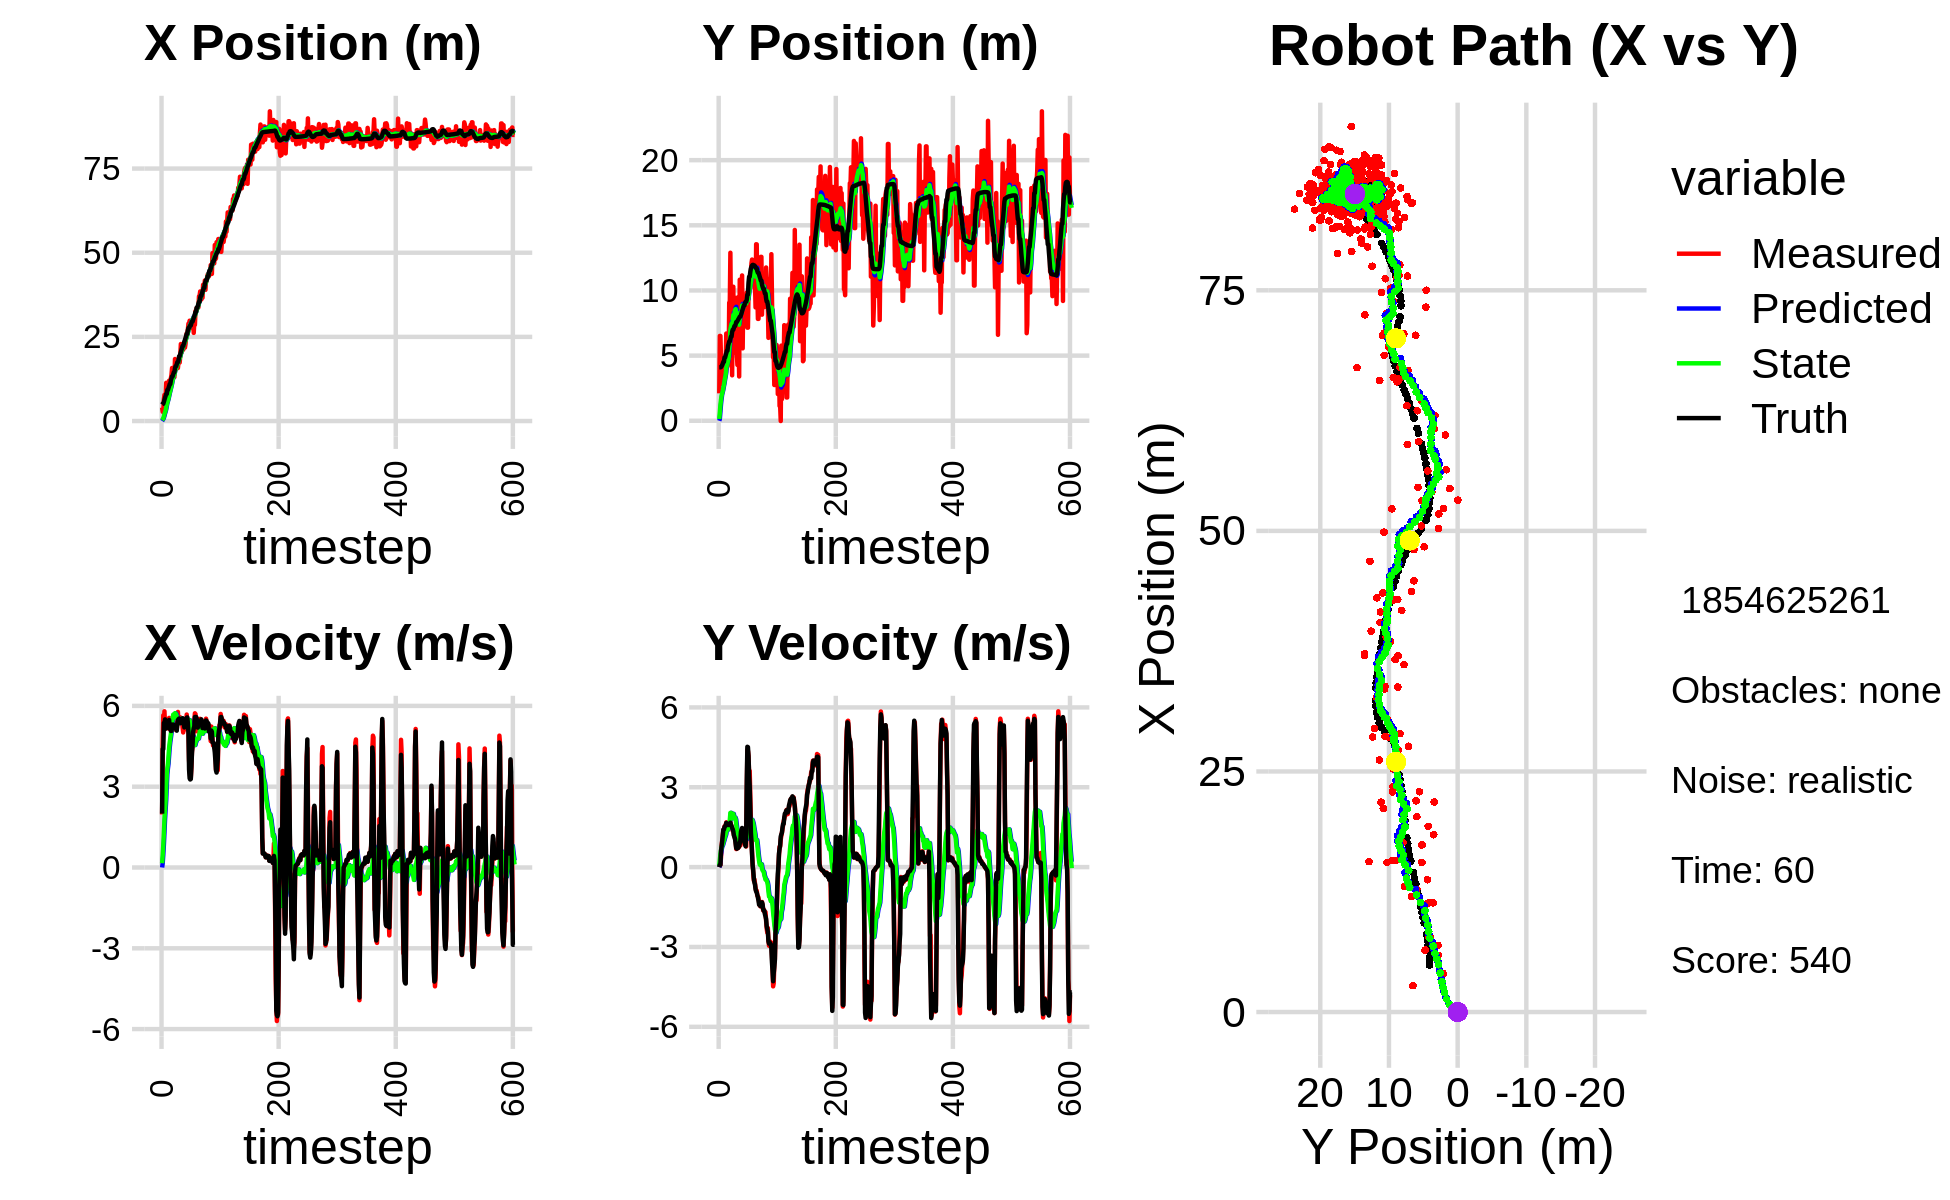

Data behind this chart, as committed beside it:
0.000000000000000000e+00, 0.000000000000000000e+00, 0.000000000000000000e+00, 0.000000000000000000e+00, 0.000000000000000000e+00, 0.000000000000000000e+00, 0.000000000000000000e+00, 0.000000000000000000e+00, 0.000000000000000000e+00, 0.000000000000000000e+00, 0.000000000000000000e+00, 0.000000000000000000e+00, 4.817637920581387512e+00, 4.099569321056359961e+00, 0.000000000000000000e+00, 0.000000000000000000e+00, 0.000000000000000000e+00, -3.988369717262685299e-04
4.000549734261764634e+00, 2.104159482715952656e+00, 1.968000048358347964e+00, 1.536889154375086441e-04, 0.000000000000000000e+00, 0.000000000000000000e+00, 0.000000000000000000e+00, 0.000000000000000000e+00, 2.593267811306620985e-01, 1.380616263678354771e-01, 1.581221947376768300e-01, 4.928032762833735314e-02, 4.878802776551496301e+00, 4.099569687265498530e+00, 2.000000000000000000e+00, 0.000000000000000000e+00, 2.000000000000000000e+00, -7.809395901858806610e-05
2.739051342404076106e+00, 6.510751485376903958e+00, 4.481561168536126516e+00, 6.270856588929929476e-02, 2.751390006044298064e-01, 1.429896591306692166e-01, 1.581221947376768300e-01, 4.928032762833735314e-02, 4.984354062221132420e-01, 6.554128511508672261e-01, 4.630290648625547956e-01, 2.705314474419483473e-01, 5.135257244452233749e+00, 4.100673436433152297e+00, 4.399000000000000021e+00, 8.899999999999999578e-02, 4.400000095367431641e+00, -1.399165857583284378e-02
2.739051342404076106e+00, 6.510751485376903958e+00, 5.652446552928925172e+00, 7.909226355954597498e-02, 5.447383127083686993e-01, 6.824659958950620720e-01, 4.630290648625547956e-01, 2.705314474419483473e-01, 8.041371690140297623e-01, 1.215234620635263108e+00, 8.331709022817443966e-01, 4.879242250273496673e-01, 5.135257244452233749e+00, 4.100673436433152297e+00, 4.399000000000000021e+00, 8.899999999999999578e-02, 4.400000095367431641e+00, -1.399165857583284378e-02
6.440205515079200360e+00, 4.740289977759595708e+00, 5.369426025966043348e+00, 3.676789675617680997e-01, 8.874542592422042242e-01, 1.264027043137998074e+00, 8.331709022817443966e-01, 4.879242250273496673e-01, 1.350779509935891465e+00, 1.614340155939157473e+00, 1.282207386944959060e+00, 6.292891016656528835e-01, 5.694751262684749626e+00, 4.120414844573272894e+00, 5.368000000000000327e+00, 6.119999999999999885e-01, 5.402999877929687500e+00, -6.836967170238494873e-02
7.792107463090400366e+00, 3.958570779737139222e+00, 5.800362350582253690e+00, 7.906413054270121643e-01, 1.479000248630387482e+00, 1.677269066105722795e+00, 1.282207386944959060e+00, 6.292891016656528835e-01, 2.014611816634230834e+00, 1.934439139820012477e+00, 1.781143350077762477e+00, 7.446916686273947761e-01, 6.312278270916931611e+00, 4.180046499305774432e+00, 5.346000000000000085e+00, 7.810000000000000275e-01, 5.402999877929687500e+00, -1.354740262031555176e-01
5.883623481168078762e+00, 2.833485313971633612e+00, 5.256634984762043494e+00, 1.000493798421864922e+00, 2.192726151642006904e+00, 2.008908306682751999e+00, 1.781143350077762477e+00, 7.446916686273947761e-01, 2.553993862764509792e+00, 2.115344914465397075e+00, 2.134646740996364311e+00, 8.004869073451259531e-01, 6.935107707903246599e+00, 4.280099817969706066e+00, 5.498999999999999666e+00, 9.629999999999999671e-01, 5.583000183105468750e+00, -1.880801469087600708e-01
6.936607957582816120e+00, 2.879677482818934209e+00, 5.255539539733222298e+00, 1.155190719272018107e+00, 2.767458536864146446e+00, 2.195393605199909892e+00, 2.134646740996364311e+00, 8.004869073451259531e-01, 3.158767656550069081e+00, 2.292423101091027426e+00, 2.493858417377189163e+00, 8.550453879223191000e-01, 7.455489636030852019e+00, 4.385389157370677360e+00, 5.152000000000000135e+00, 1.191000000000000059e+00, 5.288000106811523438e+00, -2.163637280464172363e-01
1.135026812551100228e+01, 3.543003507582165756e+00, 5.487369303964639400e+00, 1.399409994123936185e+00, 3.408153498287787908e+00, 2.377927639883259392e+00, 2.493858417377189163e+00, 8.550453879223191000e-01, 4.046738657490489999e+00, 2.541587632368370375e+00, 3.014318297350988995e+00, 9.411191801025133863e-01, 8.054854870490144592e+00, 4.525570281071774836e+00, 5.296000000000000263e+00, 1.411000000000000032e+00, 5.480999946594238281e+00, -2.497013658285140991e-01
1.135026812551100228e+01, 3.543003507582165756e+00, 5.505780094687927395e+00, 1.404105184680780827e+00, 4.348170487225589298e+00, 2.635699550378621581e+00, 3.014318297350988995e+00, 9.411191801025133863e-01, 4.917392747852418644e+00, 2.765449437852730785e+00, 3.471542125507889320e+00, 1.008598037722341356e+00, 8.054854870490144592e+00, 4.525570281071774836e+00, 5.296000000000000263e+00, 1.411000000000000032e+00, 5.480999946594238281e+00, -2.497013658285140991e-01
7.795787930736297611e+00, 4.173813231559154069e+00, 5.276592191261845421e+00, 1.533818303909834091e+00, 5.264546960403207798e+00, 2.866309241624964699e+00, 3.471542125507889320e+00, 1.008598037722341356e+00, 5.516301329932979947e+00, 3.046863431092663888e+00, 3.689499456330448179e+00, 1.095226188995551908e+00, 9.252704143966873573e+00, 4.859032579238310667e+00, 5.198999999999999844e+00, 1.510999999999999899e+00, 5.414000034332275391e+00, -2.828877866268157959e-01
7.795787930736297611e+00, 4.173813231559154069e+00, 5.188248873343122014e+00, 1.508138358759580022e+00, 5.885251275566024454e+00, 3.156386049992219167e+00, 3.689499456330448179e+00, 1.095226188995551908e+00, 6.084461155353306339e+00, 3.297047382203542210e+00, 3.861305868613512438e+00, 1.161498163103812153e+00, 9.252704143966873573e+00, 4.859032579238310667e+00, 5.192999999999999616e+00, 1.528999999999999915e+00, 5.414000034332275391e+00, -2.828877866268157959e-01
1.123035776679333786e+01, 4.488385029870533671e+00, 5.157012243899453452e+00, 1.557239422972970244e+00, 6.470591742214657494e+00, 3.413197198513923336e+00, 3.861305868613512438e+00, 1.161498163103812153e+00, 6.855548724509682224e+00, 3.559893417542393301e+00, 4.154521635254277534e+00, 1.228126160484907414e+00, 9.850226879797556734e+00, 5.035813816638420093e+00, 5.225999999999999979e+00, 1.570999999999999952e+00, 5.456999778747558594e+00, -2.932589650154113770e-01
1.199801826524882031e+01, 6.694390960710331129e+00, 5.555126193368038479e+00, 1.681364869518268579e+00, 7.271000888035110243e+00, 3.682706033590883887e+00, 4.154521635254277534e+00, 1.228126160484907414e+00, 7.662061488681651156e+00, 4.064481979163197423e+00, 4.451618613418999004e+00, 1.377523580090254551e+00, 1.035314321554658079e+01, 5.187811442965507780e+00, 5.477999999999999758e+00, 1.661000000000000032e+00, 5.724999904632568359e+00, -2.939036786556243896e-01
1.136431533153650619e+01, 4.174579568825555143e+00, 5.338134540869998723e+00, 1.625028852706997151e+00, 8.107223350023550879e+00, 4.202234337172223277e+00, 4.451618613418999004e+00, 1.377523580090254551e+00, 8.374640713728005892e+00, 4.209594773213350294e+00, 4.651664425034238270e+00, 1.389187838788132456e+00, 1.097279500958207343e+01, 5.375669786036360698e+00, 5.155000000000000249e+00, 1.582999999999999963e+00, 5.392000198364257812e+00, -2.955058515071868896e-01
1.136431533153650619e+01, 4.174579568825555143e+00, 5.332432307118365244e+00, 1.643643768752793832e+00, 8.839807156231429985e+00, 4.348513557092163140e+00, 4.651664425034238270e+00, 1.389187838788132456e+00, 9.047795323706189663e+00, 4.338475121548221125e+00, 4.805857971517229821e+00, 1.395017460984171009e+00, 1.097279500958207343e+01, 5.375669786036360698e+00, 5.155000000000000249e+00, 1.582999999999999963e+00, 5.392000198364257812e+00, -2.989948689937591553e-01
1.274998408617169865e+01, 5.945143618883748537e+00, 5.092744805437714462e+00, 1.599435035435617491e+00, 9.528381120857913444e+00, 4.477976867646638048e+00, 4.805857971517229821e+00, 1.395017460984171009e+00, 9.766736110905727131e+00, 4.662953427518307770e+00, 4.972259628987640845e+00, 1.465073739649828344e+00, 1.218068647392030712e+01, 5.748005696699779676e+00, 5.070999999999999730e+00, 1.588999999999999968e+00, 5.314000129699707031e+00, -3.043068051338195801e-01
1.374884080938435638e+01, 4.399787136798028797e+00, 5.050594016522052421e+00, 1.556510028049180594e+00, 1.026396207380449077e+01, 4.809460801483290915e+00, 4.972259628987640845e+00, 1.465073739649828344e+00, 1.051146866434424432e+01, 4.764080611600156168e+00, 5.140150697051836026e+00, 1.453018832280140060e+00, 1.266544485130172859e+01, 5.899429270144713300e+00, 5.073000000000000398e+00, 1.582000000000000073e+00, 5.314000129699707031e+00, -2.989476323127746582e-01
1.575312781363772352e+01, 9.067518063718212673e+00, 5.466597520382611819e+00, 1.683659451890199943e+00, 1.102548373404942872e+01, 4.909382494828170351e+00, 5.140150697051836026e+00, 1.453018832280140060e+00, 1.137271295594505993e+01, 5.418483054766727314e+00, 5.378283733723561610e+00, 1.632196205476415418e+00, 1.327478170423761838e+01, 6.086250611163030122e+00, 5.309000000000000163e+00, 1.625999999999999890e+00, 5.552999973297119141e+00, -2.987712025642395020e-01
1.575312781363772352e+01, 9.067518063718212673e+00, 5.223850276283298122e+00, 1.608895635746021791e+00, 1.191054132931741627e+01, 5.581702675314368811e+00, 5.378283733723561610e+00, 1.632196205476415418e+00, 1.217320655238935956e+01, 5.999341045025134989e+00, 5.550700230855968975e+00, 1.771216196685819311e+00, 1.327478170423761838e+01, 6.086250611163030122e+00, 5.269999999999999574e+00, 1.631000000000000005e+00, 5.565000057220458984e+00, -2.987712025642395020e-01
1.563074624529448720e+01, 1.289253015135294156e+01, 5.377132976033434986e+00, 1.695135713474706041e+00, 1.272827657547495583e+01, 6.176462664693716853e+00, 5.550700230855968975e+00, 1.771216196685819311e+00, 1.292430072638323679e+01, 6.979651669890138521e+00, 5.677887341476135497e+00, 2.036751325475882446e+00, 1.388156461710605782e+01, 6.275695510683018341e+00, 5.309000000000000163e+00, 1.669000000000000039e+00, 5.565000057220458984e+00, -3.053873181343078613e-01
1.303869736196025109e+01, 7.719708034050042578e+00, 5.267809235909317600e+00, 1.598503085409287872e+00, 1.349208946053085079e+01, 7.183326802437727032e+00, 5.677887341476135497e+00, 2.036751325475882446e+00, 1.344063010013000614e+01, 7.229648409239946893e+00, 5.637032089030343585e+00, 2.036958504483103560e+00, 1.448976278361822345e+01, 6.464783855786603084e+00, 5.285999999999999588e+00, 1.596000000000000085e+00, 5.520999908447265625e+00, -2.946165502071380615e-01
1.303869736196025109e+01, 7.719708034050042578e+00, 5.128584535369984820e+00, 1.530204952017900633e+00, 1.400433330903303997e+01, 7.433344259688257516e+00, 5.637032089030343585e+00, 2.036958504483103560e+00, 1.391210734222718237e+01, 7.446886110394985714e+00, 5.567860091159254843e+00, 2.023917853601989503e+00, 1.448976278361822345e+01, 6.464783855786603084e+00, 5.174000000000000377e+00, 1.544000000000000039e+00, 5.399000167846679688e+00, -2.899587750434875488e-01
1.842255616221729753e+01, 3.488413759450788465e+00, 5.124814187253091902e+00, 1.468277548663626142e+00, 1.446889335134310706e+01, 7.649277895755184353e+00, 5.567860091159254843e+00, 2.023917853601989503e+00, 1.472696183772439937e+01, 7.127212066789951450e+00, 5.730236408039731444e+00, 1.831393867188210178e+00, 1.568259382242985822e+01, 6.820108123931892585e+00, 5.238000000000000433e+00, 1.479000000000000092e+00, 5.441999912261962891e+00, -2.790292203426361084e-01
1.554012489335192448e+01, 1.028609938308537153e+01, 5.189458372905558114e+00, 1.365093285856192384e+00, 1.529998547852837198e+01, 7.310351453508772579e+00, 5.730236408039731444e+00, 1.831393867188210178e+00, 1.529142412227846926e+01, 7.648302232749478513e+00, 5.715833887297558036e+00, 1.927404012252950105e+00, 1.628320646344420197e+01, 6.986281105586665596e+00, 5.253000000000000114e+00, 1.423000000000000043e+00, 5.441999912261962891e+00, -2.572239339351654053e-01
1.554012489335192448e+01, 1.028609938308537153e+01, 5.229109362887139234e+00, 1.375523526608099845e+00, 1.586300751100822559e+01, 7.841042633974773857e+00, 5.715833887297558036e+00, 1.927404012252950105e+00, 1.581729370206936736e+01, 8.111823800587197653e+00, 5.678054981007496060e+00, 1.998136211654205407e+00, 1.628320646344420197e+01, 6.986281105586665596e+00, 5.189000000000000057e+00, 1.340999999999999970e+00, 5.360000133514404297e+00, -2.572239339351654053e-01
1.554542303135172254e+01, 5.216014572632046153e+00, 5.122825534413535387e+00, 1.210931006037320401e+00, 1.638509920017011723e+01, 8.311637421752617882e+00, 5.678054981007496060e+00, 1.998136211654205407e+00, 1.629971117813951409e+01, 7.908187526325351158e+00, 5.613350721171563862e+00, 1.837568618355037930e+00, 1.687397718453589590e+01, 7.134921022435097626e+00, 5.080000000000000071e+00, 1.187999999999999945e+00, 5.465000152587890625e+00, -2.321188747882843018e-01
1.575723028245115209e+01, 9.438696810440751150e+00, 5.348089634980030205e+00, 1.153161040349739430e+00, 1.686104625025667048e+01, 8.091944388160854373e+00, 5.613350721171563862e+00, 1.837568618355037930e+00, 1.677064095417606993e+01, 8.225592852811084654e+00, 5.550148512027315739e+00, 1.858312986669932609e+00, 1.747116231927489238e+01, 7.271793075183661692e+00, 5.347999999999999865e+00, 1.125000000000000000e+00, 5.465000152587890625e+00, -2.123697549104690552e-01
1.575723028245115209e+01, 9.438696810440751150e+00, 5.776601579069584602e+00, 1.048576655220886833e+00, 1.732565580537880123e+01, 8.411424151478078315e+00, 5.550148512027315739e+00, 1.858312986669932609e+00, 1.722546622870834554e+01, 8.501667122718604475e+00, 5.488546498099667659e+00, 1.860413987334340380e+00, 1.747116231927489238e+01, 7.271793075183661692e+00, 5.479000000000000092e+00, 1.056000000000000050e+00, 5.579999923706054688e+00, -1.795661747455596924e-01
1.762552583267086348e+01, 7.976707049403013450e+00, 5.377129878410618069e+00, 9.760640032751307649e-01, 1.777432087851831355e+01, 8.687708521452037758e+00, 5.488546498099667659e+00, 1.860413987334340380e+00, 1.775860417579720263e+01, 8.566459571478972634e+00, 5.476542122493327724e+00, 1.790082485946533852e+00, 1.809539175064870165e+01, 7.397494026857207139e+00, 5.508000000000000007e+00, 8.669999999999999929e-01, 5.574999809265136719e+00, -1.434224098920822144e-01
1.736311399962582769e+01, 5.192413278762224138e+00, 5.349268190867422668e+00, 6.774924068461345428e-01, 1.830625838804653682e+01, 8.745467820073626442e+00, 5.476542122493327724e+00, 1.790082485946533852e+00, 1.823370455165638404e+01, 8.274127461985203880e+00, 5.427366720964555746e+00, 1.596333620538633369e+00, 1.925684118266342892e+01, 7.574669786667839411e+00, 5.530999999999999694e+00, 7.129999999999999671e-01, 5.577000141143798828e+00, -1.259806752204895020e-01
1.736311399962582769e+01, 5.192413278762224138e+00, 5.415737123780768769e+00, 6.859107915173011660e-01, 1.877644122375284041e+01, 8.433760824039067572e+00, 5.427366720964555746e+00, 1.596333620538633369e+00, 1.867608427114442904e+01, 8.008054589655985822e+00, 5.362025852095338330e+00, 1.424631990757053490e+00, 1.925684118266342892e+01, 7.574669786667839411e+00, 5.485000000000000320e+00, 6.909999999999999476e-01, 5.527999877929687500e+00, -1.259806752204895020e-01
1.929922103890293883e+01, 4.283793398165572697e+00, 5.577308221734805116e+00, 7.385852586078689441e-01, 1.921228685635396261e+01, 8.150517788731690416e+00, 5.362025852095338330e+00, 1.424631990757053490e+00, 1.922845165693148672e+01, 7.658958364519982354e+00, 5.375949820685606895e+00, 1.238902686605526604e+00, 1.988595533395479009e+01, 7.654912420257217853e+00, 5.435999999999999943e+00, 7.239999999999999769e-01, 5.482999801635742188e+00, -1.316607594490051270e-01
2.287666273133223882e+01, 9.481207200602234764e+00, 5.385737980482774745e+00, 7.150638845214060124e-01, 1.976604663900004866e+01, 7.782848633180535103e+00, 5.375949820685606895e+00, 1.238902686605526604e+00, 1.998614617958725859e+01, 7.965236515093741865e+00, 5.518836179590649316e+00, 1.281215290088641989e+00, 2.050739812889550251e+01, 7.737320848336960211e+00, 5.363999999999999879e+00, 7.149999999999999689e-01, 5.410999774932861328e+00, -1.319978982210159302e-01
2.030061507284946742e+01, 5.952368208298445929e+00, 5.366807083441033299e+00, 7.357096882347928801e-01, 2.053802979754632219e+01, 8.093358044102606286e+00, 5.518836179590649316e+00, 1.281215290088641989e+00, 2.051419844299254436e+01, 7.814479874627453526e+00, 5.500963560833405985e+00, 1.170550118757682556e+00, 2.113181257274024816e+01, 7.820895382071887170e+00, 5.509000000000000341e+00, 7.479999999999999982e-01, 5.559000015258789062e+00, -1.362360119819641113e-01
2.182697942870926155e+01, 3.399730869625420926e+00, 5.406079639987035890e+00, 7.654432328282622100e-01, 2.106429479907588487e+01, 7.931534886503222026e+00, 5.500963560833405985e+00, 1.170550118757682556e+00, 2.111373001929914395e+01, 7.371679137435368290e+00, 5.531483674914114523e+00, 9.719741710058635853e-01, 2.166000318579472150e+01, 7.894307323642907548e+00, 5.519000000000000128e+00, 7.830000000000000293e-01, 5.613999843597412109e+00, -1.406543850898742676e-01
2.116499137889935156e+01, 1.082493419247874478e+01, 5.201971524696093141e+00, 8.440332074133461981e-01, 2.166687838679055389e+01, 7.468876554535954781e+00, 5.531483674914114523e+00, 9.719741710058635853e-01, 2.161614543049215698e+01, 7.866107799862455785e+00, 5.493362714943407887e+00, 1.098676068892734614e+00, 2.229698705667294334e+01, 7.987830587286871342e+00, 5.541999999999999815e+00, 8.980000000000000204e-01, 5.613999843597412109e+00, -1.608508229255676270e-01
2.116499137889935156e+01, 1.082493419247874478e+01, 5.014424107062574798e+00, 8.136031584029267405e-01, 2.216548170198649714e+01, 7.975975406751729224e+00, 5.493362714943407887e+00, 1.098676068892734614e+00, 2.207262658976827296e+01, 8.306022213199703685e+00, 5.425583386918401807e+00, 1.197839242444086461e+00, 2.229698705667294334e+01, 7.987830587286871342e+00, 5.344000000000000306e+00, 9.979999999999999982e-01, 5.435999870300292969e+00, -1.608508229255676270e-01
2.195364403780422080e+01, 6.059773154715464294e+00, 5.305755040310697446e+00, 1.164297725162356967e+00, 2.261518492846011341e+01, 8.425806137444112665e+00, 5.425583386918401807e+00, 1.197839242444086461e+00, 2.256293139484574795e+01, 8.140741366691656822e+00, 5.389833917262249585e+00, 1.102650995910961607e+00, 2.291430616394400133e+01, 8.100933500741762217e+00, 5.400000000000000355e+00, 1.320999999999999952e+00, 5.559000015258789062e+00, -2.160166054964065552e-01
2.344300877364407043e+01, 9.390591332128838786e+00, 5.144404932643324102e+00, 1.339758831567676056e+00, 2.310191478657197450e+01, 8.251006466282753138e+00, 5.389833917262249585e+00, 1.102650995910961607e+00, 2.311460253089438055e+01, 8.397268000085409412e+00, 5.394133745488359999e+00, 1.158989792800422691e+00, 2.353219556867239604e+01, 8.248846957005119052e+00, 5.200999999999999623e+00, 1.399000000000000021e+00, 5.386000156402587891e+00, -2.547710537910461426e-01
2.181641793280910235e+01, 1.115206141158202868e+01, 5.223072684760664330e+00, 1.432678097621309821e+00, 2.365401590544321664e+01, 8.513166979365450970e+00, 5.394133745488359999e+00, 1.158989792800422691e+00, 2.351639643946002067e+01, 8.840686049479231201e+00, 5.302304724303618322e+00, 1.276364828349806579e+00, 2.413720083297751273e+01, 8.410556264642396584e+00, 5.283999999999999808e+00, 1.469999999999999973e+00, 5.485000133514404297e+00, -2.677133977413177490e-01
2.288936090464495621e+01, 5.557320304484562712e+00, 5.131601548210877439e+00, 1.418323056011553396e+00, 2.404662691189038171e+01, 8.968322532314211060e+00, 5.302304724303618322e+00, 1.276364828349806579e+00, 2.395704312059269370e+01, 8.565084562621773756e+00, 5.241584872348081348e+00, 1.148196640027071336e+00, 2.464925527565599239e+01, 8.552206465418574766e+00, 5.290000000000000036e+00, 1.449000000000000066e+00, 5.485000133514404297e+00, -2.696579694747924805e-01
2.523432492672372263e+01, 9.324699588388883242e+00, 5.299380959464080831e+00, 1.297881282343070763e+00, 2.448120160782750077e+01, 8.679904226624481467e+00, 5.241584872348081348e+00, 1.148196640027071336e+00, 2.453702679247783891e+01, 8.763288764627841232e+00, 5.278646366893758213e+00, 1.180806484533311274e+00, 2.525519704853163816e+01, 8.713991113792488363e+00, 5.293999999999999595e+00, 1.247000000000000108e+00, 5.439000129699707031e+00, -2.401841282844543457e-01
2.607263422067087788e+01, 8.585159398784204754e+00, 5.679998915915456692e+00, 1.070520780080333578e+00, 2.506489142916721491e+01, 8.881369413081172226e+00, 5.278646366893758213e+00, 1.180806484533311274e+00, 2.515460719140444823e+01, 8.841379990490674246e+00, 5.343129567299049754e+00, 1.163854755519858397e+00, 2.586824369491757736e+01, 8.848917910181693713e+00, 5.562999999999999723e+00, 1.008999999999999897e+00, 5.653999805450439453e+00, -1.862867772579193115e-01
2.607263422067087788e+01, 8.585159398784204754e+00, 5.340967588652035580e+00, 1.006622866311944753e+00, 2.568892014813435409e+01, 8.957765466042660663e+00, 5.343129567299049754e+00, 1.163854755519858397e+00, 2.571589560499305449e+01, 8.906712281188200464e+00, 5.360557030932045386e+00, 1.141653036906581153e+00, 2.586824369491757736e+01, 8.848917910181693713e+00, 5.575000000000000178e+00, 9.399999999999999467e-01, 5.653999805450439453e+00, -1.862867772579193115e-01
2.723433561684795379e+01, 8.661053934219037131e+00, 5.278653124636725202e+00, 8.395498477825635852e-01, 2.625195130808625876e+01, 9.020877584878858713e+00, 5.360557030932045386e+00, 1.141653036906581153e+00, 2.631747254093557231e+01, 8.965482412609620866e+00, 5.401662639914703412e+00, 1.113078605173627222e+00, 2.701862001435046423e+01, 9.043970534008428430e+00, 5.365000000000000213e+00, 8.579999999999999849e-01, 5.433000087738037109e+00, -1.577251553535461426e-01
2.893041968358247118e+01, 8.401643642614464724e+00, 5.051820920941141324e+00, 9.800104287611799414e-01, 2.685763880492704203e+01, 9.076790273126983166e+00, 5.401662639914703412e+00, 1.113078605173627222e+00, 2.698767836804485754e+01, 8.990441901173669592e+00, 5.480253457071694534e+00, 1.080060667081359282e+00, 2.762894678128292014e+01, 9.140127131220610934e+00, 4.990000000000000213e+00, 7.830000000000000293e-01, 5.051000118255615234e+00, -1.916115581989288330e-01
2.893041968358247118e+01, 8.401643642614464724e+00, 3.993549759545263811e+00, 7.747147955913579187e-01, 2.753570371375202797e+01, 9.098447967881805099e+00, 5.480253457071694534e+00, 1.080060667081359282e+00, 2.756521589999143984e+01, 9.002516960963870218e+00, 5.475615019119604909e+00, 1.038007065660810913e+00, 2.762894678128292014e+01, 9.140127131220610934e+00, 3.645999999999999908e+00, 1.241000000000000103e+00, 3.851000070571899414e+00, -1.916115581989288330e-01
2.980499017236630976e+01, 9.834187396401945946e+00, 3.646843456926943450e+00, 2.818406588751642960e+00, 2.811277740190340069e+01, 9.106317667529951976e+00, 5.475615019119604909e+00, 1.038007065660810913e+00, 2.814743017985467688e+01, 9.265787180431374281e+00, 5.468838929867380294e+00, 1.151322125635177773e+00, 2.802391481460627531e+01, 9.288397260950691958e+00, 3.310999999999999943e+00, 3.266000000000000014e+00, 4.651000022888183594e+00, -6.579557657241821289e-01
2.761327564732352258e+01, 7.144542165976413450e+00, 3.355738767728505767e+00, 4.399216548243231273e+00, 2.869431407284141500e+01, 9.380919392994892192e+00, 5.468838929867380294e+00, 1.151322125635177773e+00, 2.852012605417466062e+01, 9.244473276131406791e+00, 5.322330686860213156e+00, 1.217086801246076266e+00, 2.840358877218606182e+01, 9.681043096796473790e+00, 3.267999999999999794e+00, 4.519999999999999574e+00, 5.578000068664550781e+00, -9.191510677337646484e-01
2.761327564732352258e+01, 7.144542165976413450e+00, 3.327839979308210960e+00, 4.362642541686226672e+00, 2.905235912286068256e+01, 9.366181956256014018e+00, 5.322330686860213156e+00, 1.217086801246076266e+00, 2.885840871304420219e+01, 9.227351992561562355e+00, 5.164920840972630600e+00, 1.278574279283076764e+00, 2.840358877218606182e+01, 9.681043096796473790e+00, 3.286000000000000032e+00, 4.506999999999999673e+00, 5.578000068664550781e+00, -9.191510677337646484e-01
2.851306891490111184e+01, 9.948871919247535445e+00, 3.717582651951425454e+00, 4.170629093122266262e+00, 2.937490079714146418e+01, 9.355209420489870809e+00, 5.164920840972630600e+00, 1.278574279283076764e+00, 2.924703271687351958e+01, 9.543661346053680106e+00, 5.059026113327579566e+00, 1.439356504536105419e+00, 2.911347341530903776e+01, 1.061672014808320341e+01, 3.717000000000000082e+00, 4.168000000000000149e+00, 5.584000110626220703e+00, -8.427684903144836426e-01
2.863098061139772454e+01, 1.054665268328889205e+01, 4.324471391127557851e+00, 3.489870766658016876e+00, 2.975293532820627718e+01, 9.687596996507290115e+00, 5.059026113327579566e+00, 1.439356504536105419e+00, 2.963974261853464398e+01, 9.873745918365054663e+00, 4.974016407729068945e+00, 1.570679063371449580e+00, 2.956123876606923773e+01, 1.105885882032900902e+01, 4.256999999999999673e+00, 3.436999999999999833e+00, 5.472000122070312500e+00, -6.789978146553039551e-01
2.863098061139772454e+01, 1.054665268328889205e+01, 4.480111741759514210e+00, 3.615473334152686125e+00, 3.013714425930755070e+01, 1.003081382470220007e+01, 4.974016407729068945e+00, 1.570679063371449580e+00, 3.000799564417953036e+01, 1.017557776943000114e+01, 4.882521019218658331e+00, 1.688156930824031399e+00, 2.956123876606923773e+01, 1.105885882032900902e+01, 4.548000000000000043e+00, 3.041999999999999815e+00, 5.472000122070312500e+00, -6.789978146553039551e-01
3.037844225803584308e+01, 1.016327745507934210e+01, 4.877382396448709301e+00, 2.677543352050643310e+00, 3.049624774610139610e+01, 1.034439346251240366e+01, 4.882521019218658331e+00, 1.688156930824031399e+00, 3.048769818966917455e+01, 1.036279529306791147e+01, 4.876904291055086382e+00, 1.727966900465333078e+00, 3.007817030021961813e+01, 1.141600699114808215e+01, 5.040000000000000036e+00, 2.226999999999999869e+00, 5.510000228881835938e+00, -5.020531415939331055e-01
2.618246221562024800e+01, 1.139852098486306353e+01, 5.119651056234088671e+00, 1.760843387173050001e+00, 3.097538861877468364e+01, 1.053559198311444511e+01, 4.876904291055086382e+00, 1.727966900465333078e+00, 3.064848449892246052e+01, 1.064039232465255047e+01, 4.669156644447653548e+00, 1.763651829681383232e+00, 3.065181589157838360e+01, 1.167949671409601109e+01, 5.166999999999999815e+00, 1.310999999999999943e+00, 5.330999851226806641e+00, -3.312643468379974365e-01
2.946998822699235632e+01, 1.209352914293190651e+01, 5.449893257175786765e+00, 1.121053490556207732e+00, 3.111540016336722658e+01, 1.081675750762068944e+01, 4.669156644447653548e+00, 1.763651829681383232e+00, 3.103548722004044436e+01, 1.094378925953312098e+01, 4.629897836331679173e+00, 1.783633240165400258e+00, 3.115046930337889108e+01, 1.182142395661463219e+01, 5.241999999999999993e+00, 9.649999999999999689e-01, 5.330999851226806641e+00, -2.028721123933792114e-01
2.856946134605668419e+01, 1.237123499206027866e+01, 5.726222803119132898e+00, 5.647039579423598354e-01, 3.149847700367361369e+01, 1.112215258354966174e+01, 4.629897836331679173e+00, 1.783633240165400258e+00, 3.134262591221870409e+01, 1.122249524944980337e+01, 4.546521020699567650e+00, 1.775158081126170018e+00, 3.177076673572492993e+01, 1.191837591737303192e+01, 5.588000000000000078e+00, 4.789999999999999813e-01, 5.609000205993652344e+00, -9.829933941364288330e-02
3.269574901497117736e+01, 1.182670984520175850e+01, 5.700461919248785314e+00, 1.324368407897185684e-01, 3.179727801428866130e+01, 1.140001105756241984e+01, 4.546521020699567650e+00, 1.775158081126170018e+00, 3.191413246112455937e+01, 1.138456416250562775e+01, 4.640608289611598103e+00, 1.714042682985581045e+00, 3.239871072822878517e+01, 1.196067185002804401e+01, 5.589999999999999858e+00, 5.999999999999999778e-02, 5.590000152587890625e+00, -2.322847209870815277e-02
3.269574901497117736e+01, 1.182670984520175850e+01, 5.507692334056924821e+00, -2.178762918297532658e-01, 3.237819329008571856e+01, 1.155596843080418523e+01, 4.640608289611598103e+00, 1.714042682985581045e+00, 3.244077214737110637e+01, 1.151009560844218882e+01, 4.694975636893345516e+00, 1.633030419074756878e+00, 3.239871072822878517e+01, 1.196067185002804401e+01, 5.589000000000000412e+00, -1.189999999999999947e-01, 5.590000152587890625e+00, 3.953792899847030640e-02
3.356062950239227405e+01, 1.065577001199179819e+01, 5.550322513981493344e+00, -5.022434475100420181e-01, 3.291026971106044385e+01, 1.167339865034966451e+01, 4.694975636893345516e+00, 1.633030419074756878e+00, 3.299578458599581410e+01, 1.146480177021480529e+01, 4.764004307096253221e+00, 1.491416325904947771e+00, 3.367516946847835158e+01, 1.191849464936350422e+01, 5.528999999999999915e+00, -4.099999999999999756e-01, 5.545000076293945312e+00, 9.024327993392944336e-02
... 543 more rows
